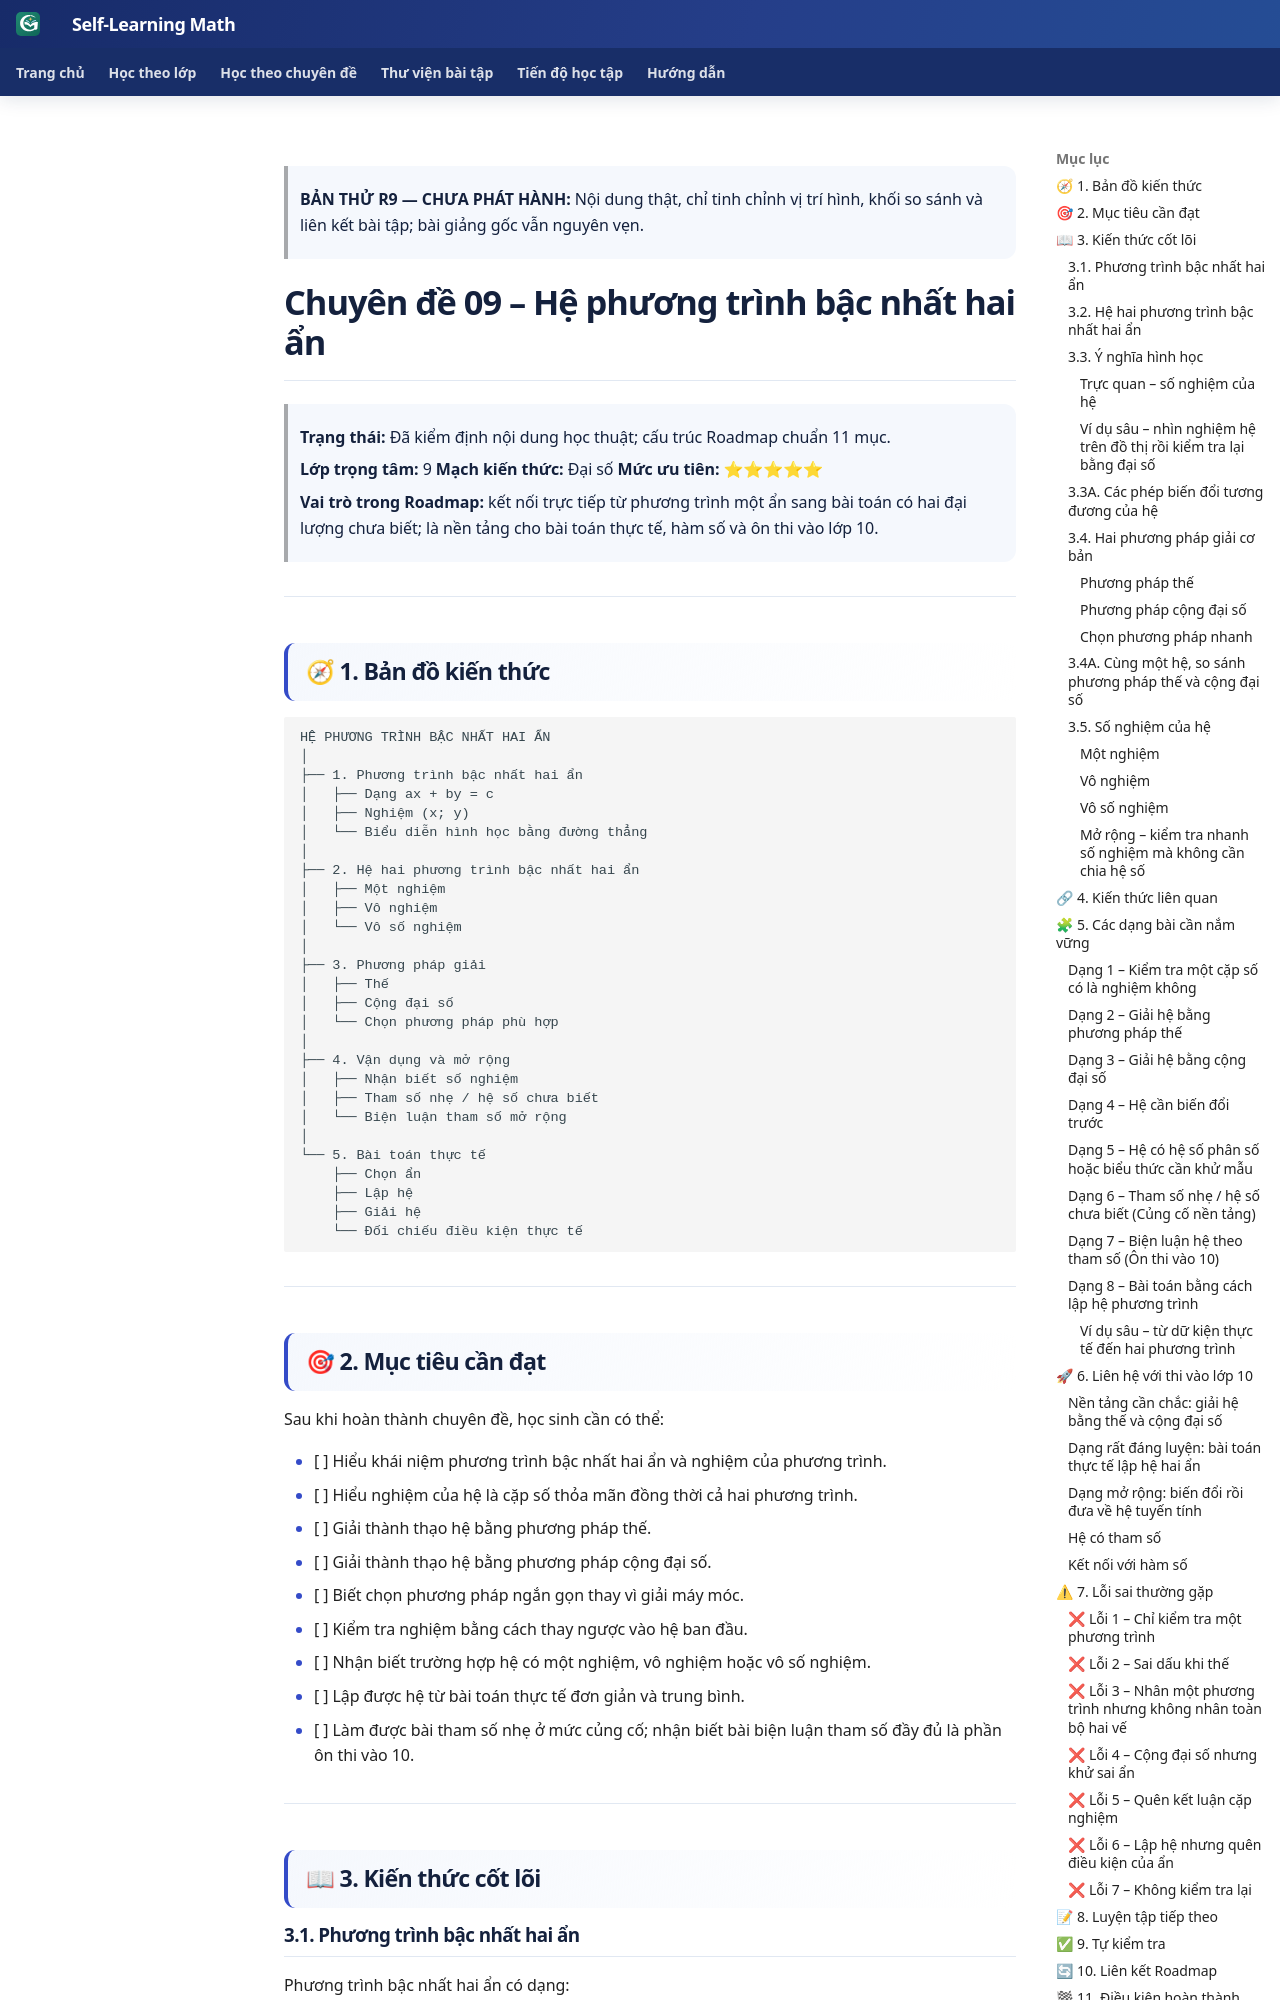

repository: TMA2015/roadmap-toan-thcs · page: kien-thuc/09-he-phuong-trinh/preview-composition-r9/index.html · generator: mkdocs

> **BẢN THỬ R9 — CHƯA PHÁT HÀNH:** Nội dung thật, chỉ tinh chỉnh vị trí hình, khối so sánh và liên kết bài tập; bài giảng gốc vẫn nguyên vẹn.

<link rel="stylesheet" href="../../../assets/stylesheets/math-knowledge-composition-v1.css">

# Chuyên đề 09 – Hệ phương trình bậc nhất hai ẩn


> **Trạng thái:** Đã kiểm định nội dung học thuật; cấu trúc Roadmap chuẩn 11 mục.
>
> **Lớp trọng tâm:** 9
> **Mạch kiến thức:** Đại số
> **Mức ưu tiên:** ⭐⭐⭐⭐⭐

> **Vai trò trong Roadmap:** kết nối trực tiếp từ phương trình một ẩn sang bài toán có hai đại lượng chưa biết; là nền tảng cho bài toán thực tế, hàm số và ôn thi vào lớp 10.

---

## 🧭 1. Bản đồ kiến thức

```text
HỆ PHƯƠNG TRÌNH BẬC NHẤT HAI ẨN
│
├── 1. Phương trình bậc nhất hai ẩn
│   ├── Dạng ax + by = c
│   ├── Nghiệm (x; y)
│   └── Biểu diễn hình học bằng đường thẳng
│
├── 2. Hệ hai phương trình bậc nhất hai ẩn
│   ├── Một nghiệm
│   ├── Vô nghiệm
│   └── Vô số nghiệm
│
├── 3. Phương pháp giải
│   ├── Thế
│   ├── Cộng đại số
│   └── Chọn phương pháp phù hợp
│
├── 4. Vận dụng và mở rộng
│   ├── Nhận biết số nghiệm
│   ├── Tham số nhẹ / hệ số chưa biết
│   └── Biện luận tham số mở rộng
│
└── 5. Bài toán thực tế
    ├── Chọn ẩn
    ├── Lập hệ
    ├── Giải hệ
    └── Đối chiếu điều kiện thực tế
```

---

## 🎯 2. Mục tiêu cần đạt

Sau khi hoàn thành chuyên đề, học sinh cần có thể:

- [ ] Hiểu khái niệm phương trình bậc nhất hai ẩn và nghiệm của phương trình.
- [ ] Hiểu nghiệm của hệ là cặp số thỏa mãn đồng thời cả hai phương trình.
- [ ] Giải thành thạo hệ bằng phương pháp thế.
- [ ] Giải thành thạo hệ bằng phương pháp cộng đại số.
- [ ] Biết chọn phương pháp ngắn gọn thay vì giải máy móc.
- [ ] Kiểm tra nghiệm bằng cách thay ngược vào hệ ban đầu.
- [ ] Nhận biết trường hợp hệ có một nghiệm, vô nghiệm hoặc vô số nghiệm.
- [ ] Lập được hệ từ bài toán thực tế đơn giản và trung bình.
- [ ] Làm được bài tham số nhẹ ở mức củng cố; nhận biết bài biện luận tham số đầy đủ là phần ôn thi vào 10.

---

## 📖 3. Kiến thức cốt lõi
